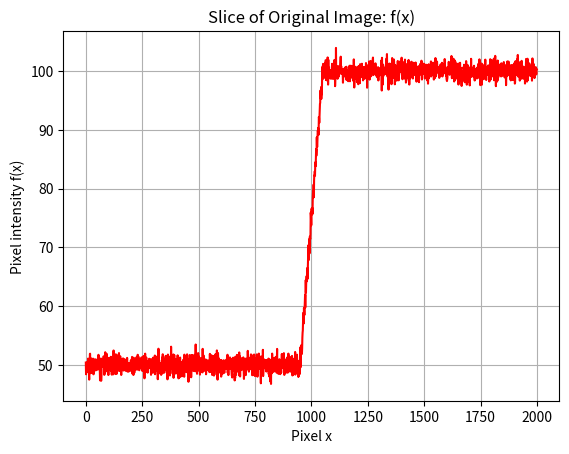
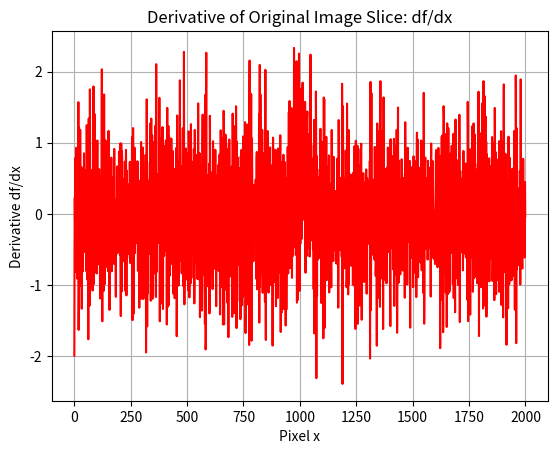
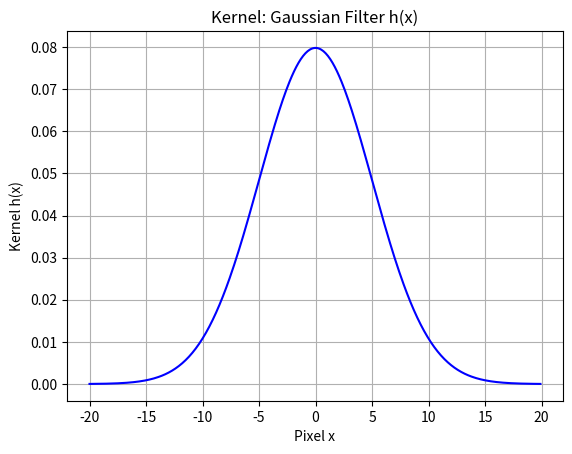
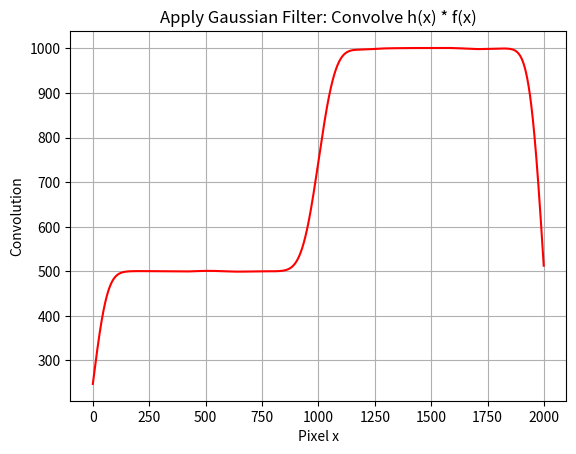
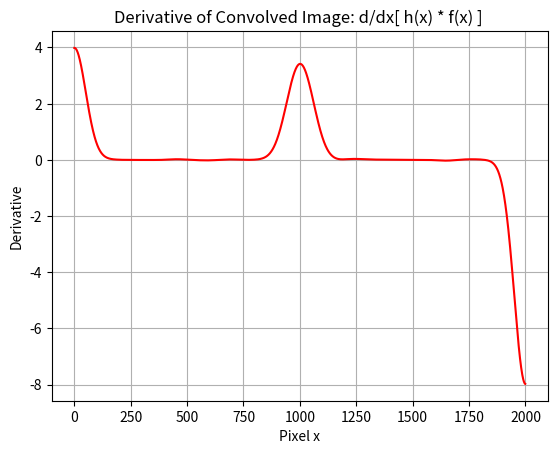
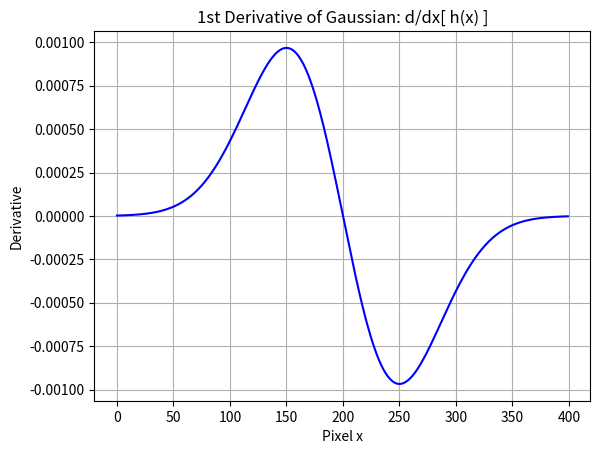
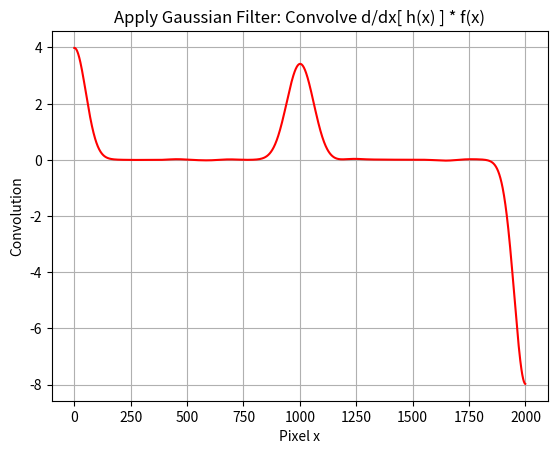
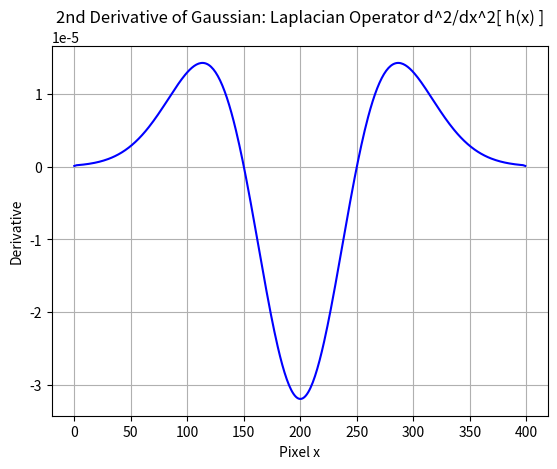
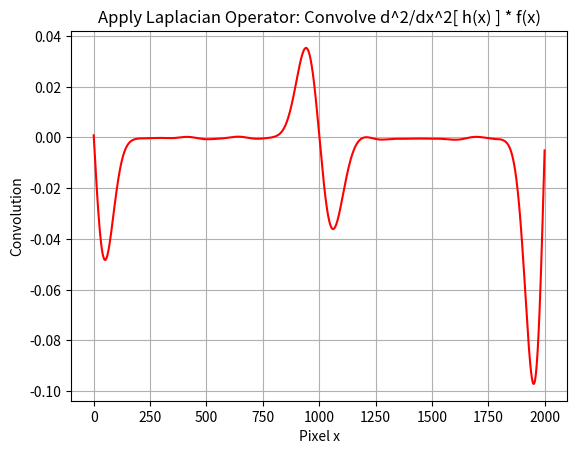

These figures' Python source, in order:
# ENME 489Y: Remote Sensing
# Edge detection

import numpy as np
import matplotlib
import matplotlib.pyplot as plt

# Define slice of an arbitrary original image
f = np.empty((0))
index = np.empty((0))

# Create intensity data, including noise
for i in range(2000):
    index = np.append(index, i)
    if i <= 950:
        f = np.append(f, 50 + np.random.normal(0,1))
    elif i > 950 and i < 1000:
        f = np.append(f, 50 + (i - 950)/2 + np.random.normal(0,1))
    elif i >= 1000 and i < 1050:
        f = np.append(f, 75 + (i - 1000)/2 + np.random.normal(0,1))
    else:
        f = np.append(f, 100 + np.random.normal(0,1))

print (f.shape)
print (index.shape)

plt.figure(2)
plt.plot(index, f, 'r-')
plt.title('Slice of Original Image: f(x)')
plt.xlabel('Pixel x')
plt.ylabel('Pixel intensity f(x)')
plt.grid()
plt.show()

# Plot the gradient (first derivative) of the original signal
messy = np.gradient(f)

plt.figure(3)
plt.plot(messy, 'r-')
plt.title('Derivative of Original Image Slice: df/dx')
plt.xlabel('Pixel x')
plt.ylabel('Derivative df/dx')
plt.grid()
plt.show()

# Define Gaussian filter
mean = 0
std = 5
var = np.square(std)

x = np.arange(-20, 20, 0.1)
kernel = (1/(std*np.sqrt(2*np.pi)))*np.exp(-np.square((x-mean)/std)/2)
print (kernel.shape)

plt.figure(4)
plt.plot(x, kernel, 'b-')
plt.title('Kernel: Gaussian Filter h(x)')
plt.xlabel('Pixel x')
plt.ylabel('Kernel h(x)')
plt.grid()
plt.show()

# Convolve original image signal with Gaussian filter
smoothed = np.convolve(kernel, f, 'same')
print (smoothed.shape)

plt.figure(5)
plt.plot(smoothed, 'r-')
plt.title('Apply Gaussian Filter: Convolve h(x) * f(x)')
plt.xlabel('Pixel x')
plt.ylabel('Convolution')
plt.grid()
plt.show()

# Plot the gradient (first derivative) of the filtered signal
edges = np.gradient(smoothed)

plt.figure(6)
plt.plot(edges, 'r-')
plt.title('Derivative of Convolved Image: d/dx[ h(x) * f(x) ] ')
plt.xlabel('Pixel x')
plt.ylabel('Derivative')
plt.grid()
plt.show()

# Plot the gradient (first derivative) of the Gaussian kernel
first_diff = np.gradient(kernel)

plt.figure(7)
plt.plot(first_diff, 'b-')
plt.title('1st Derivative of Gaussian: d/dx[ h(x) ]')
plt.xlabel('Pixel x')
plt.ylabel('Derivative')
plt.grid()
plt.show()

# Convolve original image signal with Gaussian filter
smoothed = np.convolve(first_diff, f, 'same')
print (smoothed.shape)

plt.figure(8)
plt.plot(smoothed, 'r-')
plt.title('Apply Gaussian Filter: Convolve d/dx[ h(x) ] * f(x)')
plt.xlabel('Pixel x')
plt.ylabel('Convolution')
plt.grid()
plt.show()

# Plot the second derivative of the Gaussian kernel: the Laplacian operator
laplacian = np.gradient(first_diff)

plt.figure(9)
plt.plot(laplacian, 'b-')
plt.title('2nd Derivative of Gaussian: Laplacian Operator d^2/dx^2[ h(x) ]')
plt.xlabel('Pixel x')
plt.ylabel('Derivative')
plt.grid()
plt.show()

# Convolve original image signal with Gaussian filter
smoothed = np.convolve(laplacian, f, 'same')
print (smoothed.shape)

plt.figure(10)
plt.plot(smoothed, 'r-')
plt.title('Apply Laplacian Operator: Convolve d^2/dx^2[ h(x) ] * f(x)')
plt.xlabel('Pixel x')
plt.ylabel('Convolution')
plt.grid()
plt.show()

